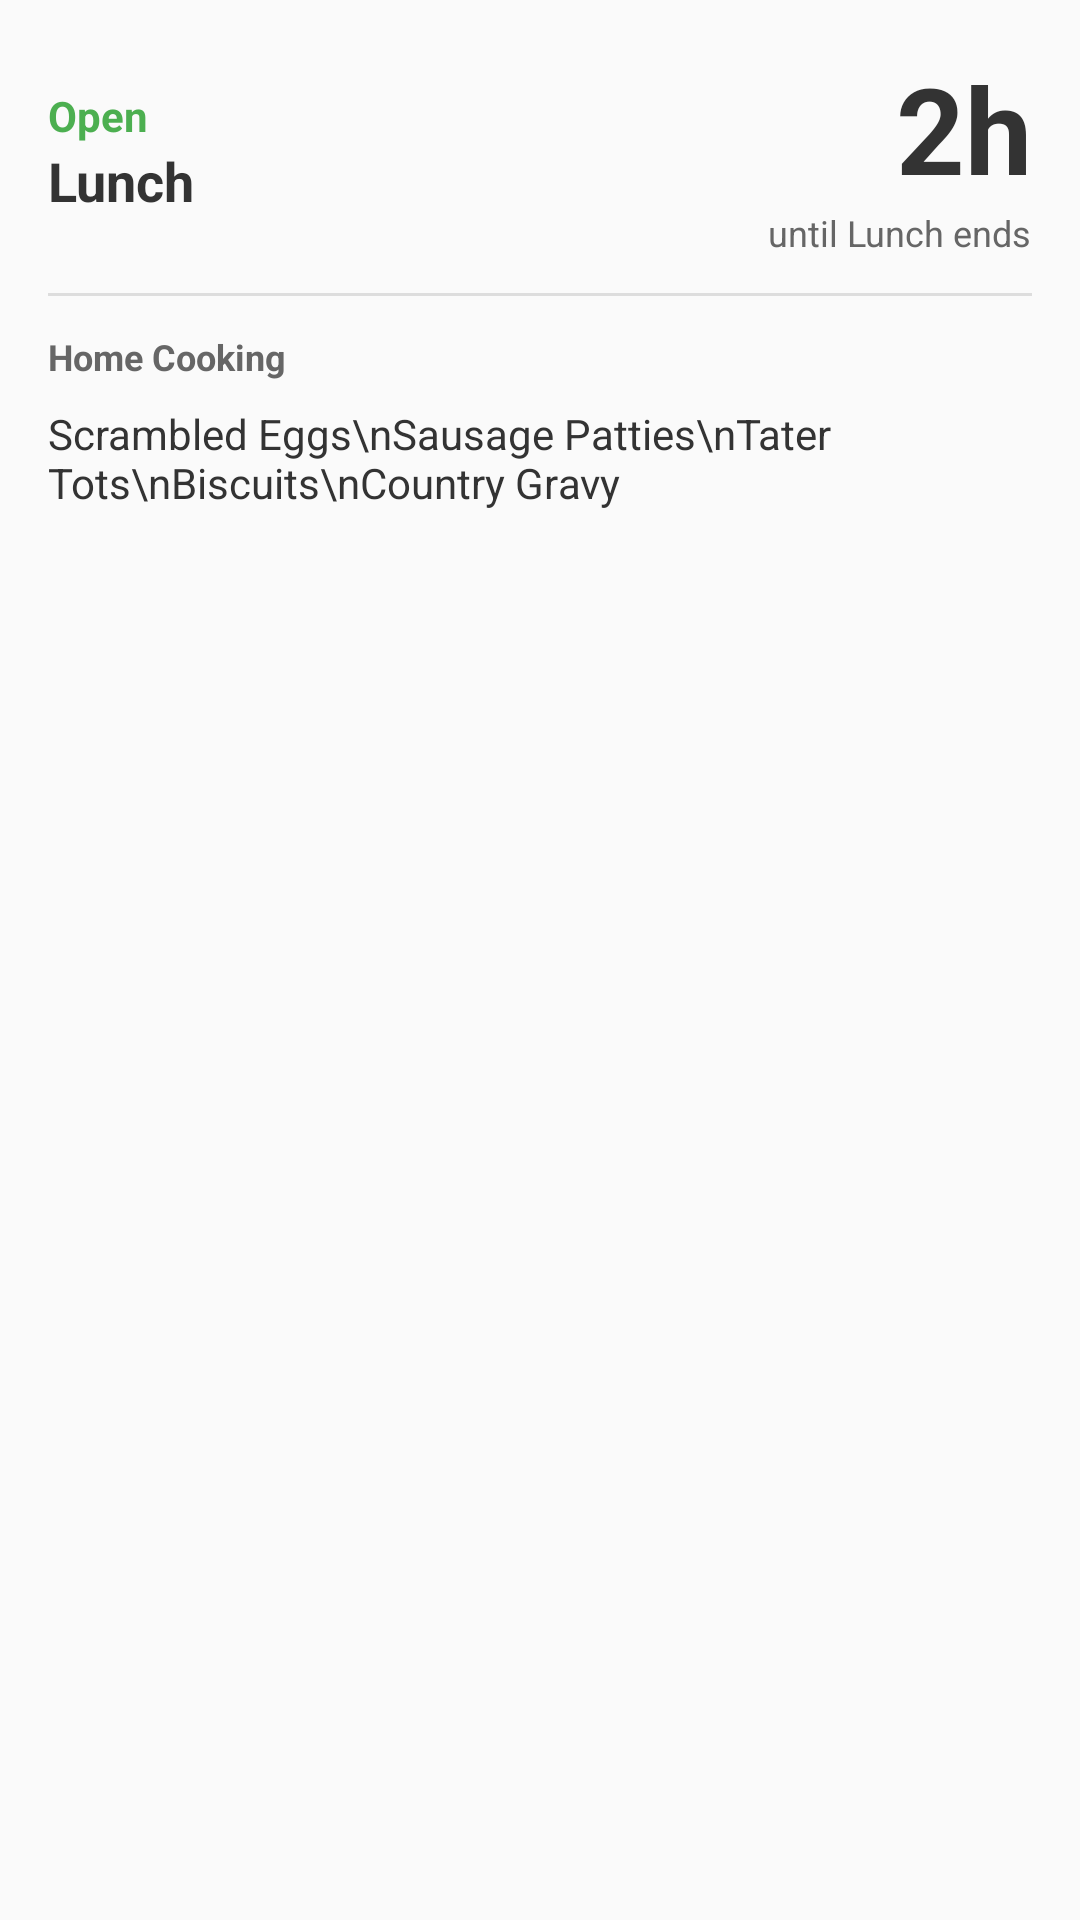

Here is an Android app screen rendered from its layout file. Give the layout XML and the strings, colors and styles it references.
<!-- AndroidManifest.xml: application theme Theme.WasupChucks -->
<!-- res/layout/widget_preview_large.xml -->
<?xml version="1.0" encoding="utf-8"?>
<LinearLayout xmlns:android="http://schemas.android.com/apk/res/android"
    android:layout_width="match_parent"
    android:layout_height="match_parent"
    android:background="@drawable/widget_background"
    android:orientation="vertical"
    android:padding="16dp">

    <LinearLayout
        android:layout_width="match_parent"
        android:layout_height="wrap_content"
        android:gravity="center_vertical"
        android:orientation="horizontal">

        <LinearLayout
            android:layout_width="0dp"
            android:layout_height="wrap_content"
            android:layout_weight="1"
            android:orientation="vertical">

            <TextView
                android:layout_width="wrap_content"
                android:layout_height="wrap_content"
                android:text="Open"
                android:textColor="#4CAF50"
                android:textSize="14sp"
                android:textStyle="bold" />

            <TextView
                android:layout_width="wrap_content"
                android:layout_height="wrap_content"
                android:text="Lunch"
                android:textColor="#333333"
                android:textSize="18sp"
                android:textStyle="bold" />

        </LinearLayout>

        <LinearLayout
            android:layout_width="wrap_content"
            android:layout_height="wrap_content"
            android:gravity="end"
            android:orientation="vertical">

            <TextView
                android:layout_width="wrap_content"
                android:layout_height="wrap_content"
                android:text="2h"
                android:textColor="#333333"
                android:textSize="40sp"
                android:textStyle="bold" />

            <TextView
                android:layout_width="wrap_content"
                android:layout_height="wrap_content"
                android:text="until Lunch ends"
                android:textColor="#666666"
                android:textSize="12sp" />

        </LinearLayout>

    </LinearLayout>

    <View
        android:layout_width="match_parent"
        android:layout_height="1dp"
        android:layout_marginVertical="12dp"
        android:background="#DDDDDD" />

    <TextView
        android:layout_width="wrap_content"
        android:layout_height="wrap_content"
        android:text="Home Cooking"
        android:textColor="#666666"
        android:textSize="12sp"
        android:textStyle="bold" />

    <TextView
        android:layout_width="wrap_content"
        android:layout_height="wrap_content"
        android:layout_marginTop="8dp"
        android:text="Scrambled Eggs\nSausage Patties\nTater Tots\nBiscuits\nCountry Gravy"
        android:textColor="#333333"
        android:textSize="14sp" />

</LinearLayout>
<!-- resources referenced by this layout -->
<resources>
  <style name="Theme.WasupChucks" parent="android:Theme.Material.Light.NoActionBar">
          <item name="android:statusBarColor">@android:color/transparent</item>
          <item name="android:navigationBarColor">@android:color/transparent</item>
          <item name="android:windowLightStatusBar">true</item>
      </style>
</resources>
